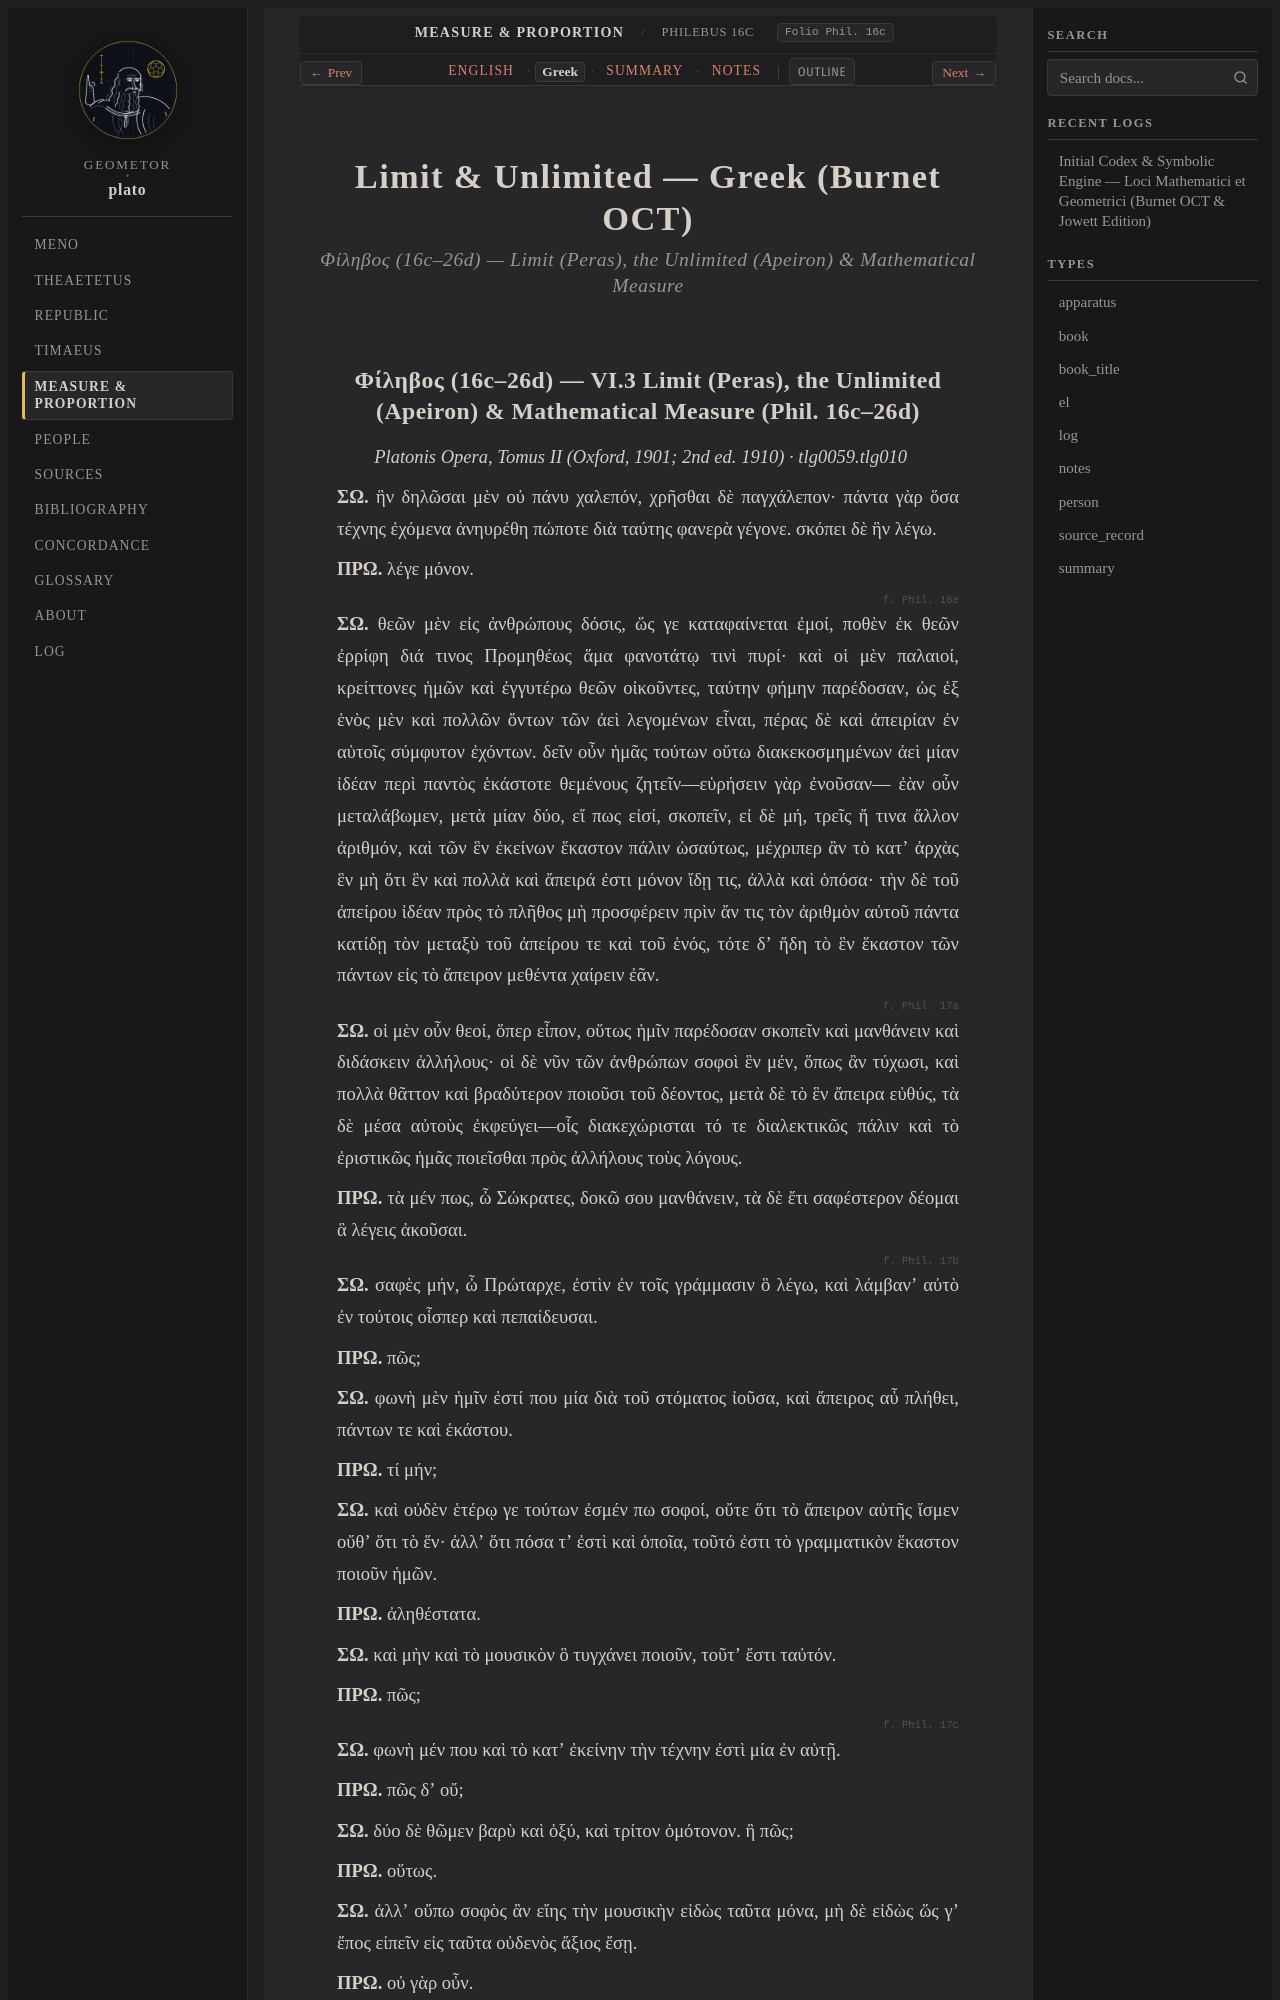

repository: geometor/plato · page: foundations/philebus-16c-26d/greek.html · generator: sphinx

:layout: book
:type: el
:title: Limit & Unlimited — Greek (Burnet OCT)
:canonical_id: Philebus 16c–26d
:folio: Phil. 16c
:tracks: English: index | Greek: greek | Summary: summary | Notes: notes

.. _philebus-16c-26d-el:

===========================================
Limit & Unlimited — Greek (Burnet OCT)
===========================================

.. rubric:: Φίληβος (16c–26d) — Limit (Peras), the Unlimited (Apeiron) & Mathematical Measure
